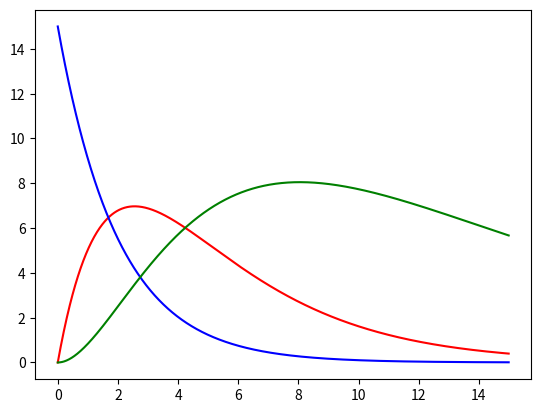

The script that saved this image:
from scipy.integrate import odeint
import numpy as np
import matplotlib.pyplot as plt
t=np.arange(0,15,0.01)
def func(z,t):
    a, b, c= z
    dg_dt=-k1*a
    dp_dt=k1*a-k2*b
    dr_dt=k2*b-k3*c
    return dg_dt, dp_dt, dr_dt
k1=0.5
k2=0.3
k3=0.1
a0=15
b0=0
c0=0
z0=a0,b0,c0
sol=odeint(func,z0,t)
plt.plot(t,sol[:,1],'r',label='dx_dt')
plt.plot(t,sol[:,0],'b',label='dy_dt')
plt.plot(t,sol[:,2],'g',label='dr_dt')
plt.show()

